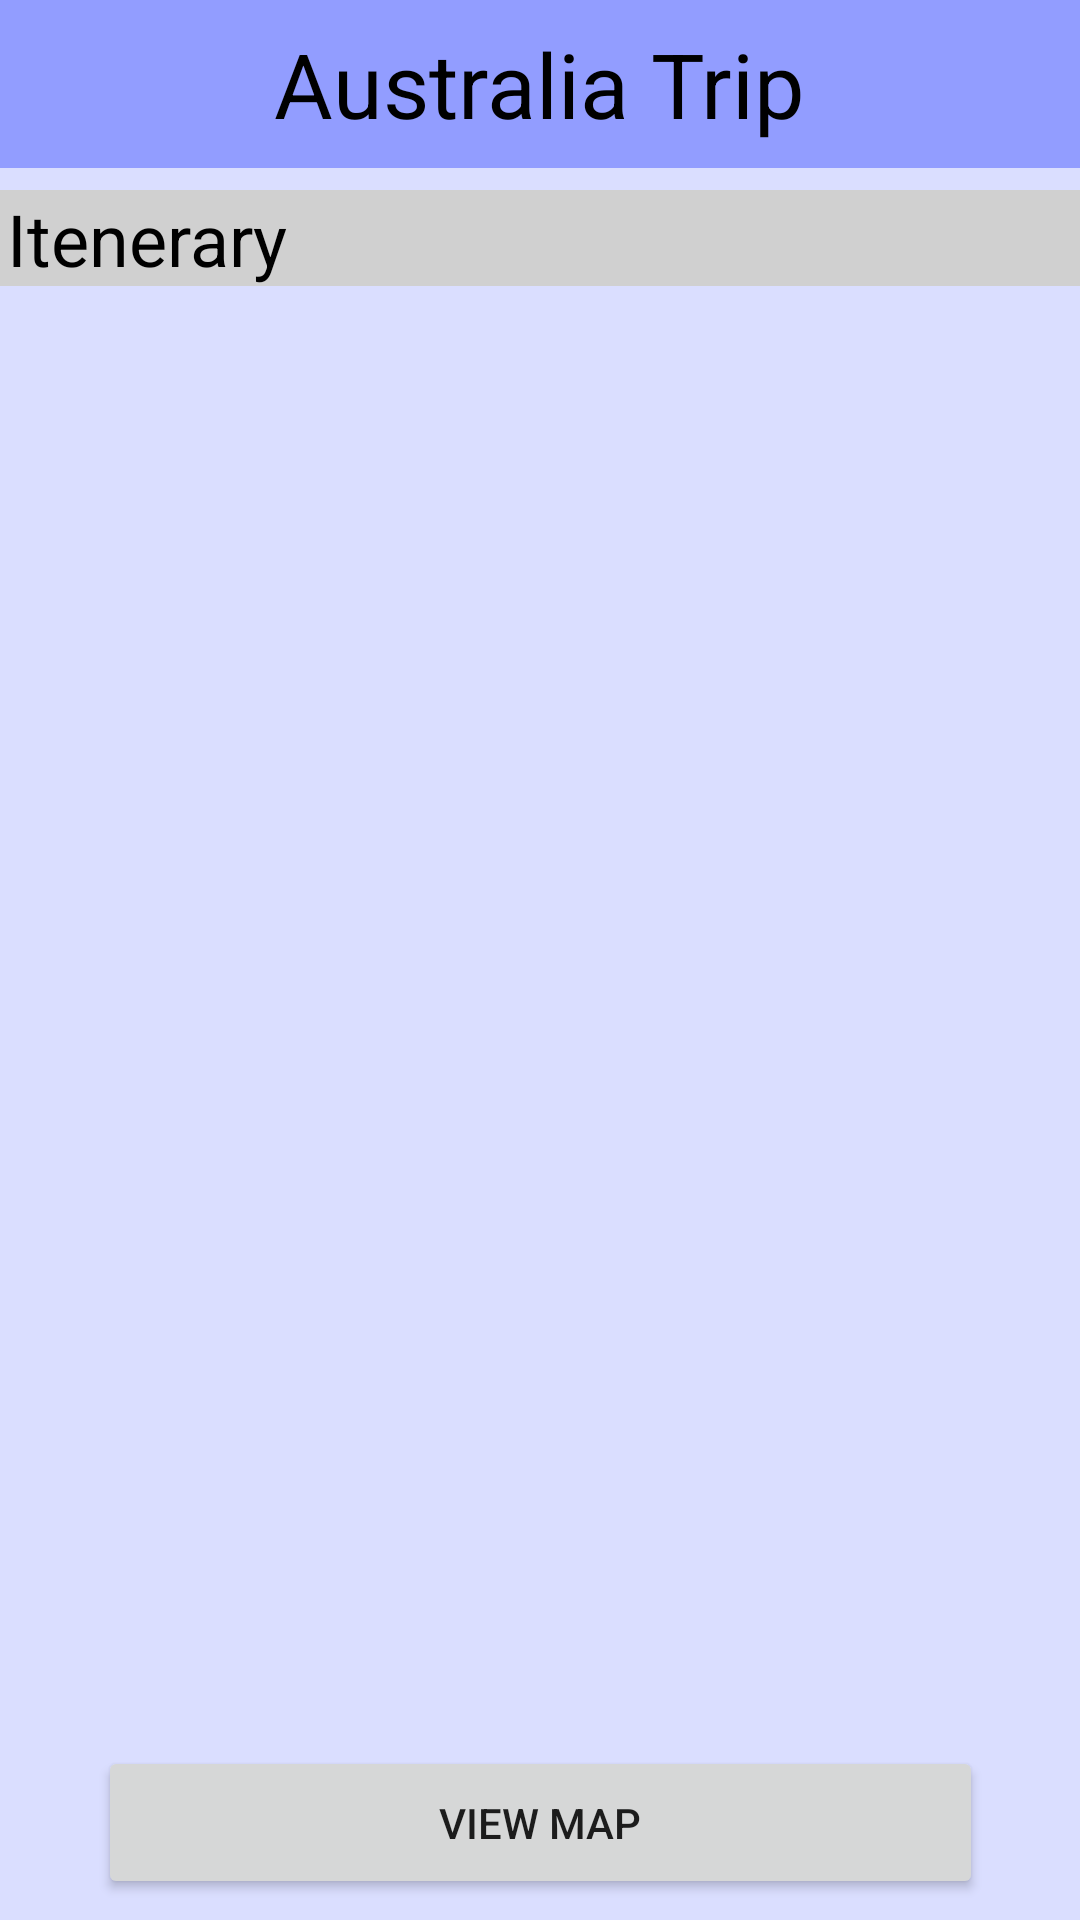

Layout XML and referenced resources for this Android screen:
<!-- AndroidManifest.xml: application theme Theme.PackPals -->
<!-- res/layout/activity_itinerary_page.xml -->
<?xml version="1.0" encoding="utf-8"?>
<androidx.constraintlayout.widget.ConstraintLayout xmlns:android="http://schemas.android.com/apk/res/android"
    xmlns:app="http://schemas.android.com/apk/res-auto"
    xmlns:tools="http://schemas.android.com/tools"
    android:layout_width="match_parent"
    android:layout_height="match_parent"
    android:background="@color/light_blue">

    <androidx.appcompat.widget.Toolbar
        android:id="@+id/toolbar"
        android:layout_width="0dp"
        android:layout_height="wrap_content"
        android:background="@color/dark_blue"
        android:minHeight="?attr/actionBarSize"
        android:theme="?attr/actionBarTheme"
        app:layout_constraintEnd_toEndOf="parent"
        app:layout_constraintStart_toStartOf="parent"
        app:layout_constraintTop_toTopOf="parent">

        <TextView
            android:id="@+id/toolbar_title"
            android:textColor="@color/black"
            android:layout_width="wrap_content"
            android:layout_height="wrap_content"
            android:text="Australia Trip"
            android:textSize="30sp"
            android:layout_gravity="center"
             />

    </androidx.appcompat.widget.Toolbar>

    <TextView
        android:id="@+id/textView"
        android:layout_width="368dp"
        android:layout_height="32dp"
        android:background="@color/gray"
        android:text=" Itenerary"
        android:textColor="@color/black"
        android:textSize="24sp"
        app:layout_constraintBottom_toTopOf="@+id/rvItineraryItems"
        app:layout_constraintEnd_toEndOf="parent"
        app:layout_constraintStart_toStartOf="parent"
        app:layout_constraintTop_toBottomOf="@+id/toolbar"
        app:layout_constraintVertical_bias="0.526" />

    <Button
        android:id="@+id/button"
        android:layout_width="295dp"
        android:layout_height="51dp"
        android:text="View Map"
        app:layout_constraintBottom_toBottomOf="parent"
        app:layout_constraintEnd_toEndOf="parent"
        app:layout_constraintStart_toStartOf="parent"
        app:layout_constraintTop_toBottomOf="@+id/rvItineraryItems"
        app:layout_constraintVertical_bias="0.899" />

    <androidx.recyclerview.widget.RecyclerView
        android:id="@+id/rvItineraryItems"
        android:layout_width="410dp"
        android:layout_height="417dp"
        app:layout_constraintBottom_toBottomOf="parent"
        app:layout_constraintEnd_toEndOf="parent"
        app:layout_constraintHorizontal_bias="1.0"
        app:layout_constraintStart_toStartOf="parent"
        app:layout_constraintTop_toBottomOf="@+id/toolbar"
        app:layout_constraintVertical_bias="0.275" />


</androidx.constraintlayout.widget.ConstraintLayout>
<!-- resources referenced by this layout -->
<resources>
  <color name="black">#FF000000</color>
  <color name="dark_blue">#FF929DFF</color>
  <color name="gray">#D0D0D0</color>
  <color name="light_blue">#FFDADEFF</color>
  <style name="Theme.PackPals" parent="Theme.AppCompat.Light.NoActionBar" />
</resources>
